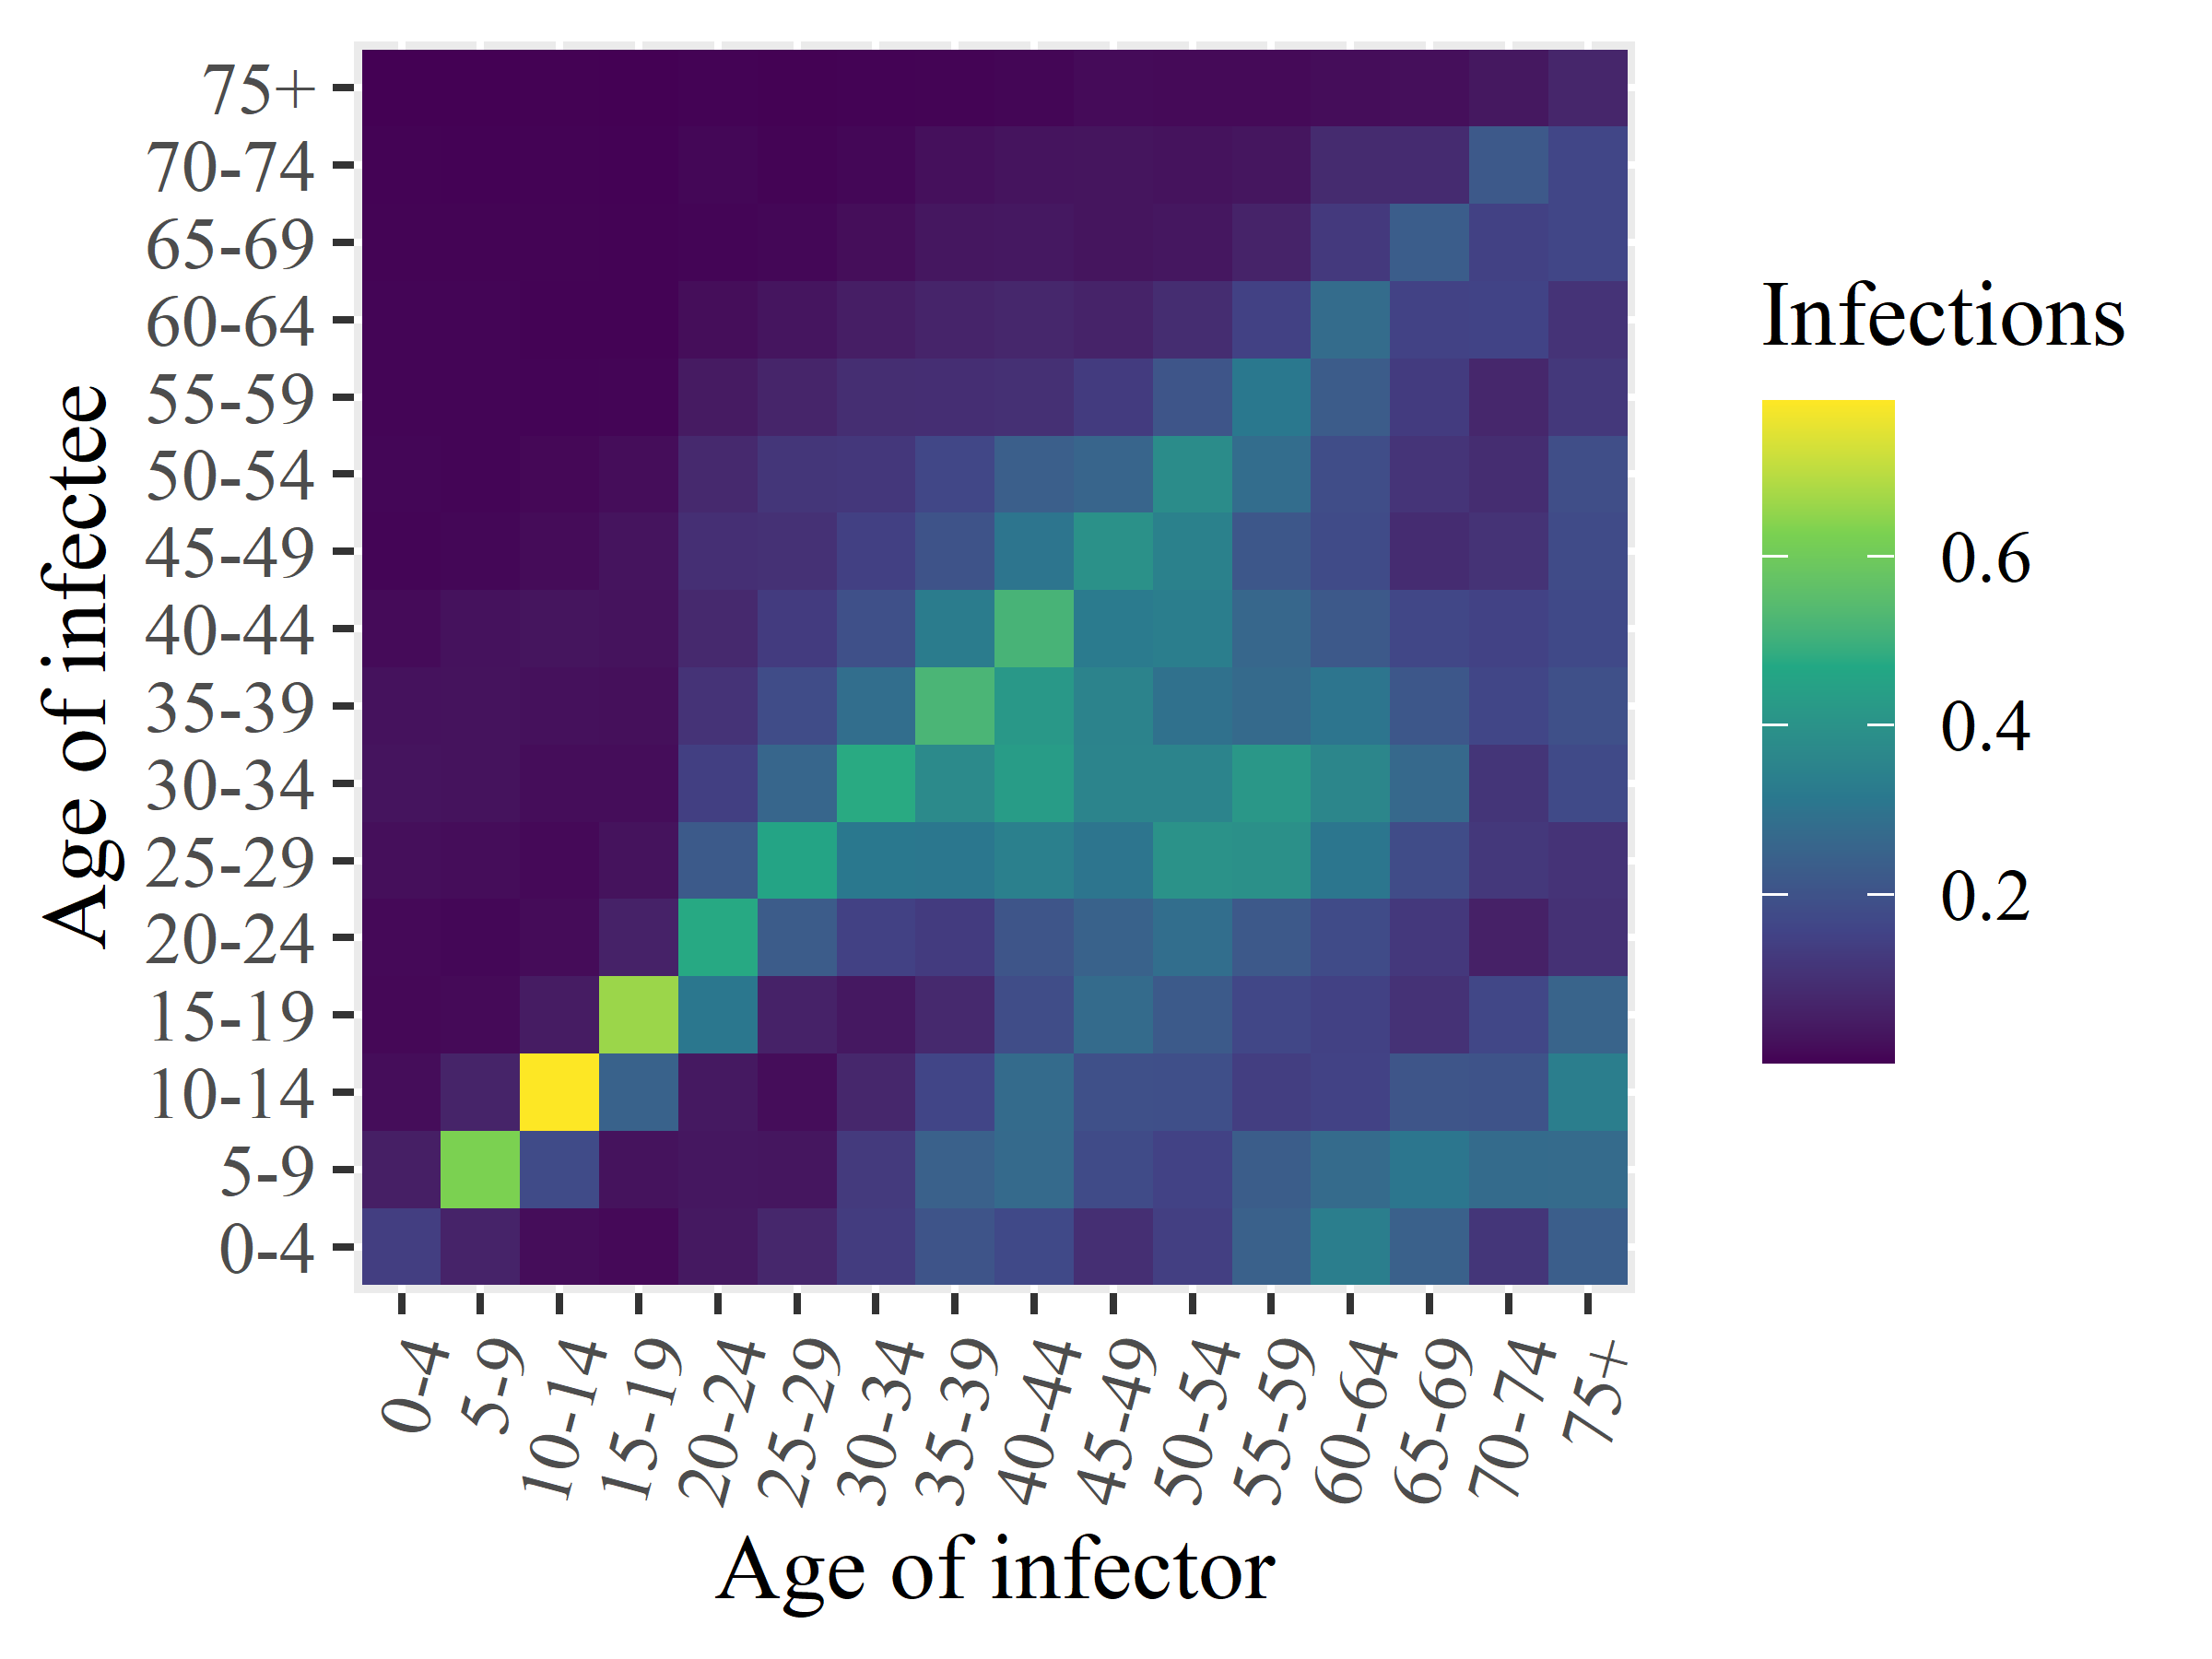

The data file committed next to this chart (first rows):
x1, x2, x3, x4, x5, x6, x7, x8, x9, x10, x11, x12, x13, x14, x15, x16
0.141, 0.05577, 0.01938, 0.01184, 0.0141, 0.0226, 0.03209, 0.02908, 0.01701, 0.007684, 0.009189, 0.008153, 0.006936, 0.005741, 0.004118, 0.001183
0.06775, 0.6282, 0.06822, 0.01514, 0.0101, 0.01894, 0.02957, 0.03116, 0.02816, 0.01111, 0.007243, 0.007266, 0.007535, 0.005683, 0.003256, 0.001378
0.01893, 0.178, 0.7837, 0.04981, 0.01733, 0.01411, 0.01952, 0.02732, 0.03378, 0.01812, 0.0116, 0.006085, 0.004806, 0.005209, 0.00479, 0.002102
0.01331, 0.02983, 0.247, 0.6615, 0.06476, 0.02963, 0.01997, 0.02489, 0.03002, 0.03214, 0.01968, 0.00717, 0.004541, 0.003775, 0.002699, 0.001071
0.0419, 0.0391, 0.04172, 0.3119, 0.4745, 0.2241, 0.1433, 0.1085, 0.08201, 0.09942, 0.08128, 0.04622, 0.0204, 0.008143, 0.00987, 0.004275
0.07752, 0.03647, 0.01927, 0.06406, 0.2293, 0.4588, 0.2583, 0.1797, 0.1328, 0.1045, 0.1162, 0.07097, 0.03511, 0.0108, 0.005412, 0.002178
0.1351, 0.129, 0.07779, 0.04143, 0.1486, 0.3136, 0.4766, 0.2843, 0.192, 0.1448, 0.1207, 0.09597, 0.05537, 0.02045, 0.01083, 0.005052
0.2048, 0.2429, 0.1599, 0.0812, 0.1326, 0.3098, 0.374, 0.521, 0.3276, 0.2027, 0.1653, 0.09622, 0.06872, 0.03939, 0.02502, 0.005359
0.171, 0.2716, 0.2755, 0.1831, 0.2088, 0.3393, 0.4316, 0.4203, 0.5154, 0.3054, 0.2378, 0.102, 0.07569, 0.04151, 0.03217, 0.008314
0.09922, 0.1766, 0.1923, 0.2752, 0.2456, 0.305, 0.3543, 0.3507, 0.3232, 0.3951, 0.2571, 0.133, 0.06754, 0.034, 0.03349, 0.01637
0.1423, 0.1507, 0.1909, 0.224, 0.2839, 0.4003, 0.3532, 0.2941, 0.3357, 0.3427, 0.3811, 0.2089, 0.09296, 0.03759, 0.03004, 0.01464
0.2435, 0.2313, 0.14, 0.1672, 0.2189, 0.3924, 0.4156, 0.2721, 0.2635, 0.2151, 0.2808, 0.3153, 0.1497, 0.06571, 0.03631, 0.01436
0.3349, 0.274, 0.1505, 0.1489, 0.1768, 0.3093, 0.3609, 0.3057, 0.2209, 0.1792, 0.1845, 0.2288, 0.2768, 0.1271, 0.08698, 0.01877
0.2448, 0.3072, 0.2086, 0.1073, 0.124, 0.1815, 0.2684, 0.2136, 0.1659, 0.09043, 0.1113, 0.1328, 0.1505, 0.2326, 0.08788, 0.02222
0.1163, 0.2755, 0.201, 0.1662, 0.06236, 0.1219, 0.114, 0.163, 0.1523, 0.1083, 0.09289, 0.07589, 0.1556, 0.1477, 0.2192, 0.03975
0.2355, 0.2737, 0.3356, 0.252, 0.1044, 0.1102, 0.1763, 0.1932, 0.1727, 0.1771, 0.1867, 0.1227, 0.1093, 0.1626, 0.1639, 0.07406
